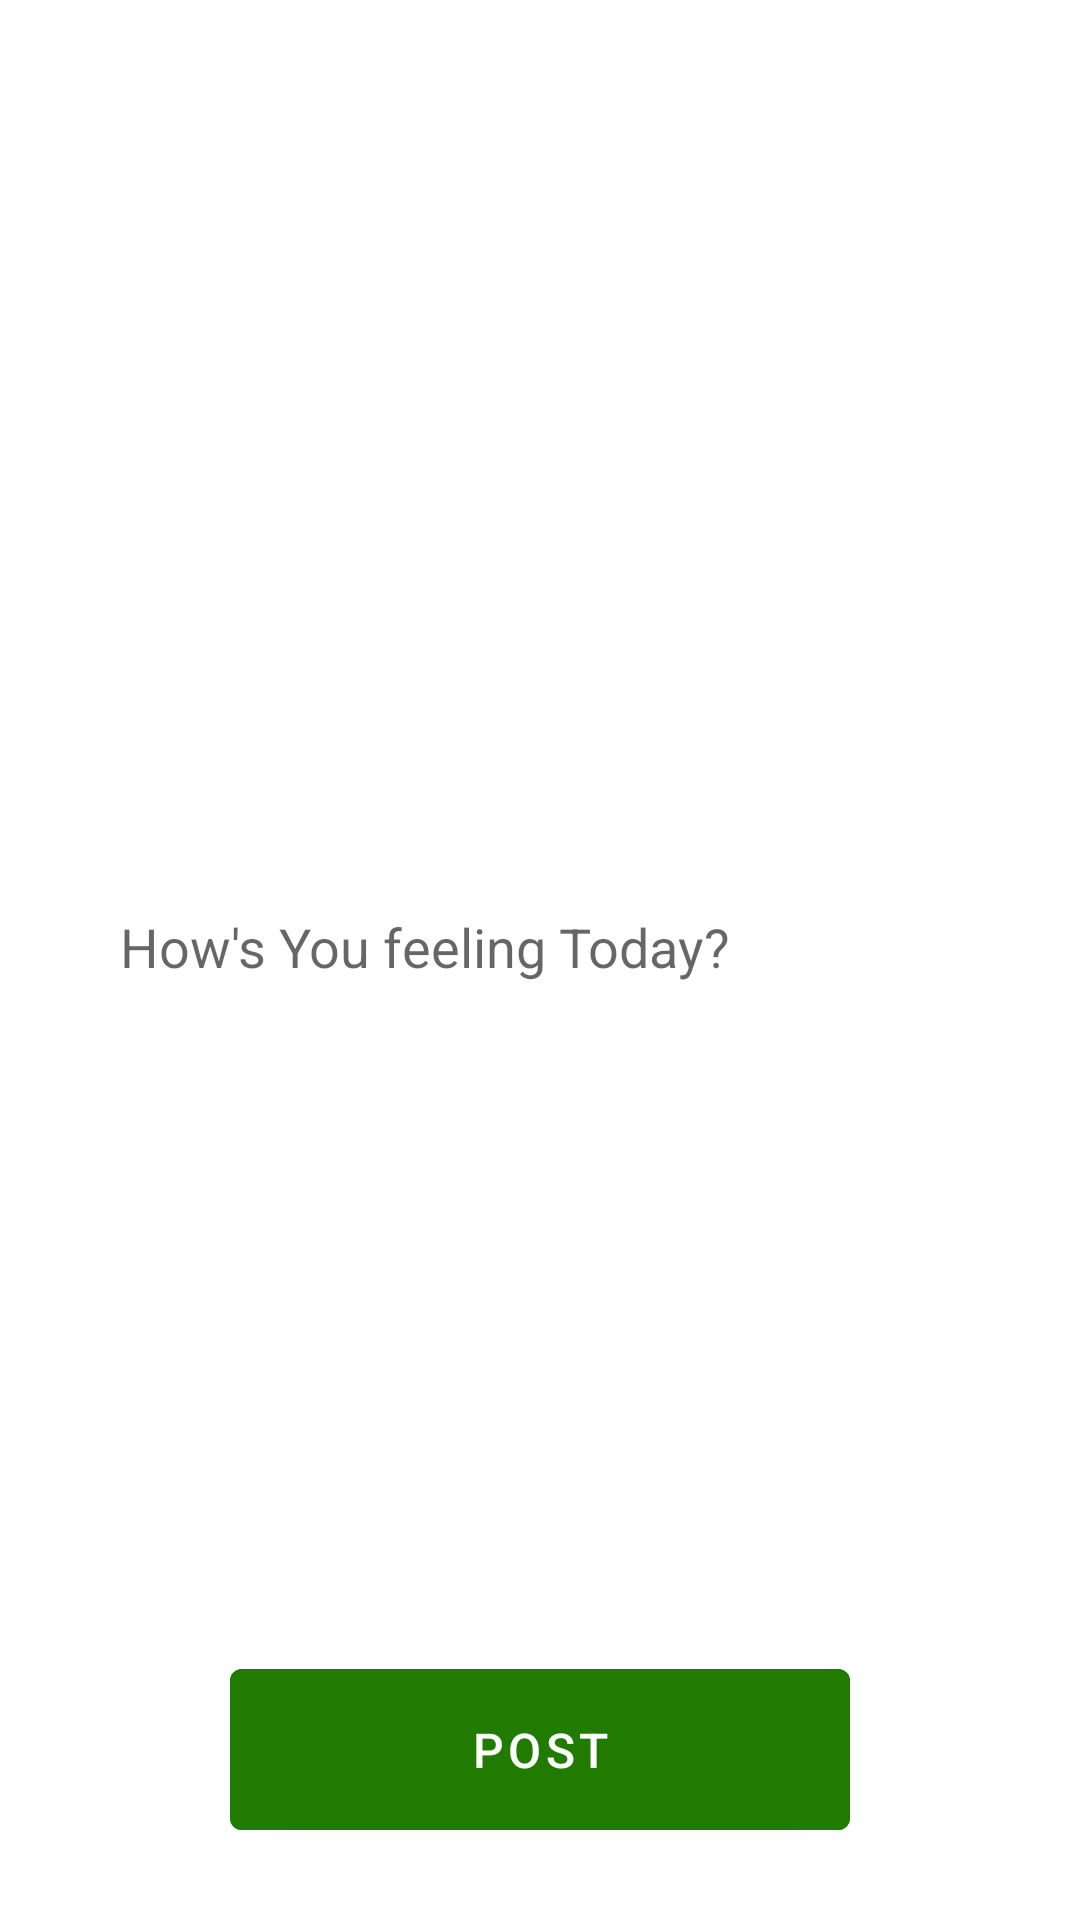

Reconstruct the res/layout file that produces this screen, plus the resources it refers to.
<!-- AndroidManifest.xml: application theme Theme.Nawara -->
<!-- res/layout/activity_create_post.xml -->
<?xml version="1.0" encoding="utf-8"?>
<androidx.constraintlayout.widget.ConstraintLayout xmlns:android="http://schemas.android.com/apk/res/android"
    xmlns:app="http://schemas.android.com/apk/res-auto"
    xmlns:tools="http://schemas.android.com/tools"
    android:layout_width="match_parent"
    android:layout_height="match_parent"
    tools:context=".CreatePostActivity">

    <ImageView
        android:id="@+id/post_image"
        android:layout_width="match_parent"
        android:layout_height="0dp"
        android:layout_margin="24dp"
        android:padding="8dp"
        android:scaleType="center"
        android:src="@drawable/ic_sample_image"
        app:layout_constraintBottom_toTopOf="@id/post_text"
        app:layout_constraintEnd_toEndOf="parent"
        app:layout_constraintStart_toStartOf="parent"
        app:layout_constraintTop_toTopOf="parent" />

    <EditText
        android:id="@+id/post_text"
        android:layout_width="0dp"
        android:layout_height="0dp"
        android:background="@drawable/comment_background"
        android:gravity="start"
        android:hint="@string/how_s_you_feeling_today"
        android:padding="16dp"
        app:layout_constraintBottom_toTopOf="@id/btn_post"
        app:layout_constraintEnd_toEndOf="@id/post_image"
        app:layout_constraintStart_toStartOf="@id/post_image"
        app:layout_constraintTop_toBottomOf="@id/post_image" />

    <com.google.android.material.button.MaterialButton
        android:id="@+id/btn_post"
        android:layout_width="wrap_content"
        android:layout_height="wrap_content"
        android:layout_margin="24dp"
        android:backgroundTint="@color/green_100"
        android:paddingStart="80dp"
        android:paddingTop="16dp"
        android:paddingEnd="80dp"
        android:paddingBottom="16dp"
        android:text="@string/post"
        android:textSize="16sp"
        android:textColor="@color/white"
        app:layout_constraintBottom_toBottomOf="parent"
        app:layout_constraintEnd_toEndOf="parent"
        app:layout_constraintStart_toStartOf="parent"
        app:layout_constraintTop_toBottomOf="@id/post_text" />


</androidx.constraintlayout.widget.ConstraintLayout>
<!-- resources referenced by this layout -->
<resources>
  <color name="green_100">#217B01</color>
  <color name="white">#FFFFFFFF</color>
  <string name="how_s_you_feeling_today">How\'s You feeling Today?</string>
  <string name="post">Post</string>
  <style name="Theme.Nawara" parent="Theme.MaterialComponents.Light.NoActionBar">
          
          <item name="colorPrimary">@color/colorPrimary</item>
          <item name="colorPrimaryVariant">@color/colorPrimaryVariant</item>
          <item name="colorOnPrimary">@color/primary</item>
          
          <item name="colorSecondary">@color/nawara_04</item>
          <item name="colorSecondaryVariant">@color/nawara_06</item>
          <item name="colorOnSecondary">@color/dark_blue_01</item>
          
          <item name="android:statusBarColor" tools:targetApi="l">@color/nawara_02</item>
          
      </style>
  <color name="colorPrimary">#E47BA5</color>
  <color name="colorPrimaryVariant">#2A284B</color>
  <color name="primary">#EA76A4</color>
  <color name="nawara_04">#F9C8B8</color>
  <color name="nawara_06">#FFA91A</color>
  <color name="dark_blue_01">#263F5E</color>
  <color name="nawara_02">#FE5E5D</color>
</resources>
